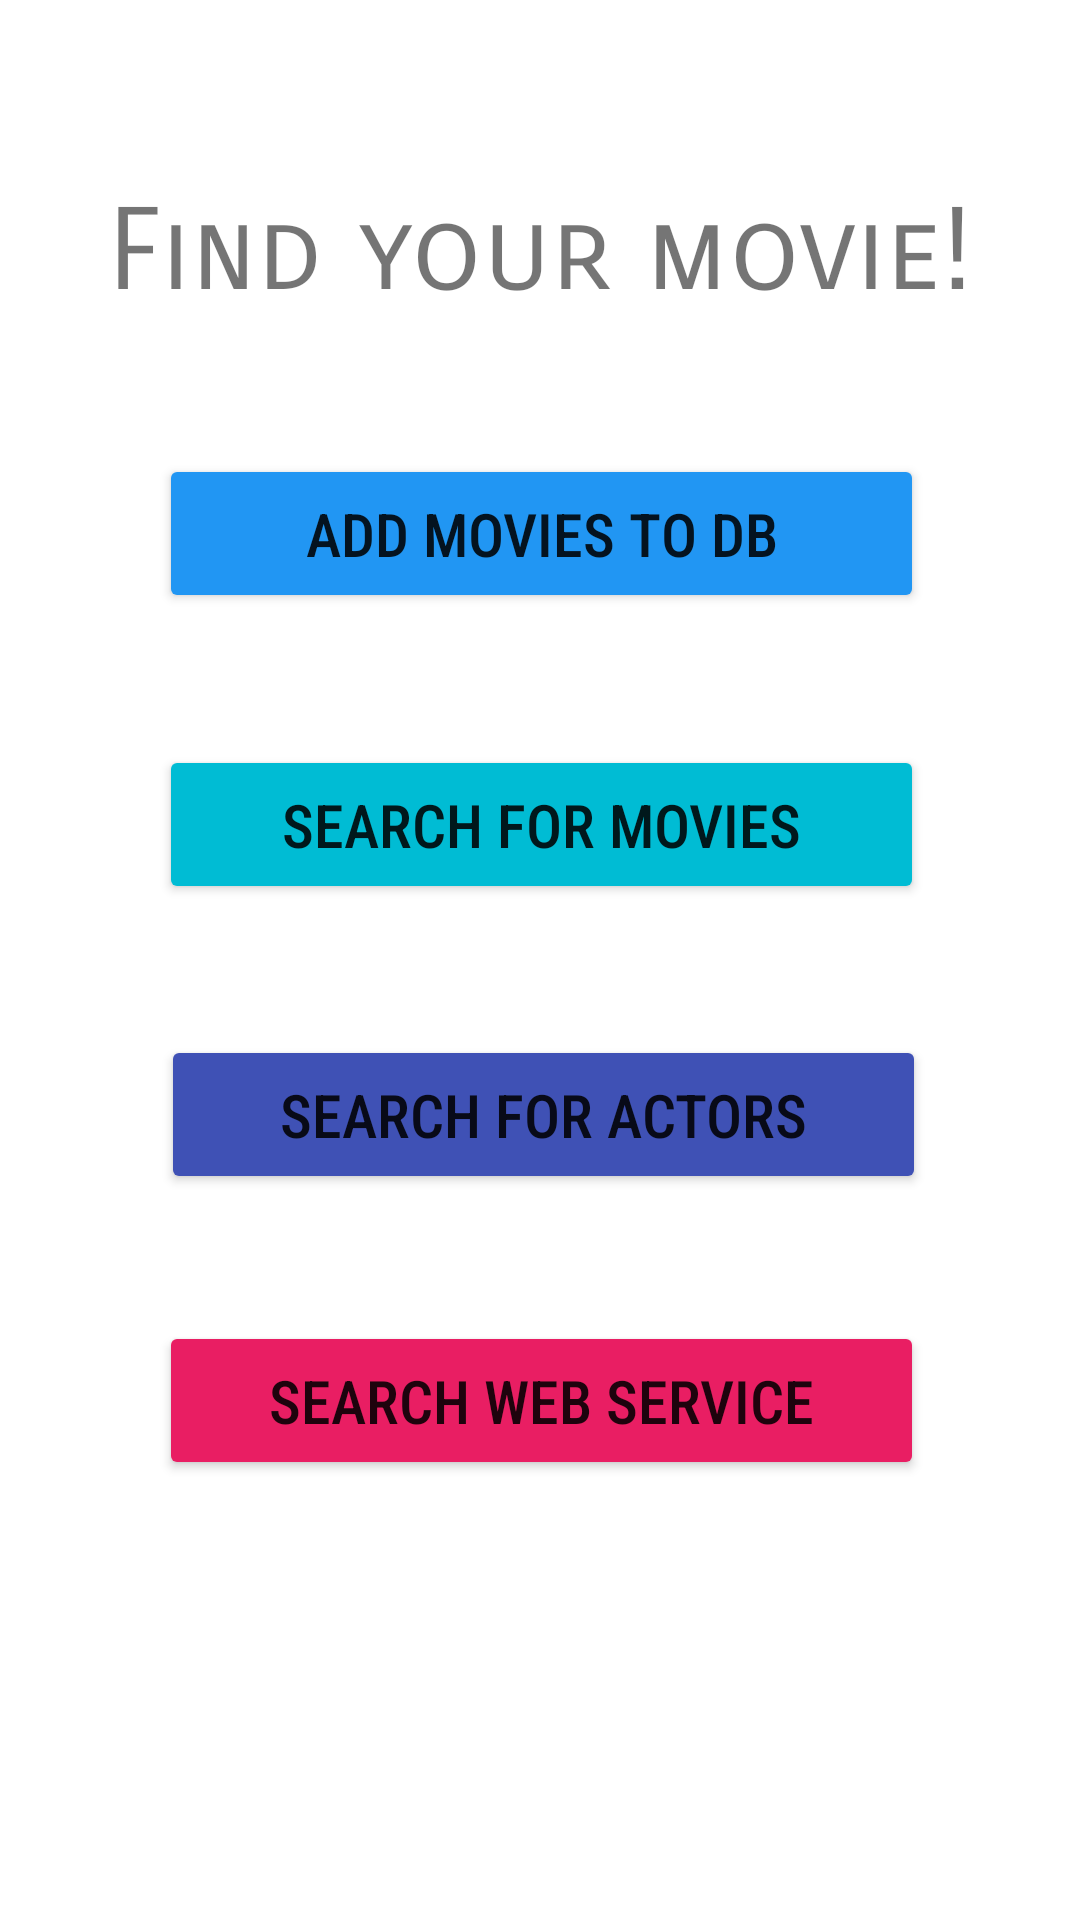

Android layout source for this screen:
<!-- AndroidManifest.xml: application theme Theme.W1758229_Assignment_2 -->
<!-- res/layout/activity_main.xml -->
<?xml version="1.0" encoding="utf-8"?>
<androidx.constraintlayout.widget.ConstraintLayout xmlns:android="http://schemas.android.com/apk/res/android"
    xmlns:app="http://schemas.android.com/apk/res-auto"
    xmlns:tools="http://schemas.android.com/tools"
    android:layout_width="match_parent"
    android:layout_height="match_parent"
    tools:context=".MainActivity"
    android:background="@drawable/main_activity_gradient_list"
    android:id="@+id/mainLayout">

    <TextView
        android:id="@+id/textView"
        android:layout_width="wrap_content"
        android:layout_height="wrap_content"
        android:layout_marginTop="61dp"
        android:fontFamily="sans-serif-smallcaps"
        android:text="Find your movie!"
        android:textSize="38sp"
        app:layout_constraintEnd_toEndOf="parent"
        app:layout_constraintStart_toStartOf="parent"
        app:layout_constraintTop_toTopOf="parent" />

    <Button
        android:id="@+id/bt2"
        android:layout_width="255dp"
        android:layout_height="53dp"
        android:backgroundTint="#00BCD4"
        android:fontFamily="sans-serif-condensed-medium"
        android:text="Search for Movies"
        android:textSize="20sp"
        app:layout_constraintBottom_toBottomOf="parent"
        app:layout_constraintEnd_toEndOf="parent"
        app:layout_constraintHorizontal_bias="0.506"
        app:layout_constraintStart_toStartOf="parent"
        app:layout_constraintTop_toTopOf="parent"
        app:layout_constraintVertical_bias="0.423" />

    <Button
        android:id="@+id/bt3"
        android:layout_width="255dp"
        android:layout_height="53dp"
        android:backgroundTint="#3F51B5"
        android:fontFamily="sans-serif-condensed-medium"
        android:text="Search for Actors"
        android:textSize="20sp"
        app:layout_constraintBottom_toBottomOf="parent"
        app:layout_constraintEnd_toEndOf="parent"
        app:layout_constraintHorizontal_bias="0.512"
        app:layout_constraintStart_toStartOf="parent"
        app:layout_constraintTop_toTopOf="parent"
        app:layout_constraintVertical_bias="0.588" />

    <Button
        android:id="@+id/bt4"
        android:layout_width="255dp"
        android:layout_height="53dp"
        android:backgroundTint="#E91E63"
        android:fontFamily="sans-serif-condensed-medium"
        android:text="Search Web Service"
        android:textSize="20sp"
        app:layout_constraintBottom_toBottomOf="parent"
        app:layout_constraintEnd_toEndOf="parent"
        app:layout_constraintHorizontal_bias="0.506"
        app:layout_constraintStart_toStartOf="parent"
        app:layout_constraintTop_toTopOf="parent"
        app:layout_constraintVertical_bias="0.75" />

    <Button
        android:id="@+id/bt1"
        android:layout_width="255dp"
        android:layout_height="53dp"
        android:backgroundTint="#2196F3"
        android:fontFamily="sans-serif-condensed-medium"
        android:text="Add Movies to DB"
        android:textSize="20sp"
        app:layout_constraintBottom_toBottomOf="parent"
        app:layout_constraintEnd_toEndOf="parent"
        app:layout_constraintHorizontal_bias="0.506"
        app:layout_constraintStart_toStartOf="parent"
        app:layout_constraintTop_toTopOf="parent"
        app:layout_constraintVertical_bias="0.258" />

</androidx.constraintlayout.widget.ConstraintLayout>
<!-- resources referenced by this layout -->
<resources>
  <!-- drawable main_activity_gradient_list (drawable) -->
  <?xml version="1.0" encoding="utf-8"?>
  <animation-list xmlns:android="http://schemas.android.com/apk/res/android">
      <item
          android:drawable="@drawable/bg_1"
          android:duration="5000" />
      <item
          android:drawable="@drawable/bg_2"
          android:duration="10000" />
      <item
          android:drawable="@drawable/bg_3"
          android:duration="5000" />
  </animation-list>
  <style name="Theme.W1758229_Assignment_2" parent="Theme.MaterialComponents.DayNight.DarkActionBar">
          
          <item name="colorPrimary">@color/purple_500</item>
          <item name="colorPrimaryVariant">@color/purple_700</item>
          <item name="colorOnPrimary">@color/white</item>
          
          <item name="colorSecondary">@color/teal_200</item>
          <item name="colorSecondaryVariant">@color/teal_700</item>
          <item name="colorOnSecondary">@color/black</item>
          
          <item name="android:statusBarColor" tools:targetApi="l">?attr/colorPrimaryVariant</item>
          
      </style>
  <!-- drawable bg_1 (drawable) -->
  <?xml version="1.0" encoding="utf-8"?>
  <selector xmlns:android="http://schemas.android.com/apk/res/android">
  <item>
      <shape>
          <gradient
              android:angle="45"
              android:startColor="#e63946"
              android:endColor="#03A9F4"/>
      </shape>
  </item>
  </selector>
  <!-- drawable bg_2 (drawable) -->
  <?xml version="1.0" encoding="utf-8"?>
  <selector xmlns:android="http://schemas.android.com/apk/res/android">
      <item>
          <shape>
              <gradient
                  android:angle="270"
                  android:startColor="#03A9F4"
                  android:endColor="#FFEB3B"/>
          </shape>
      </item>
  </selector>
  <!-- not gathered from this repository: default colours our renderer supplied (Android Studio template values) -->
  <color name="purple_500">#FF6200EE</color>
  <color name="purple_700">#FF3700B3</color>
  <color name="teal_200">#FF03DAC5</color>
  <color name="teal_700">#FF018786</color>
  <color name="black">#FF000000</color>
  <color name="white">#FFFFFFFF</color>
</resources>
